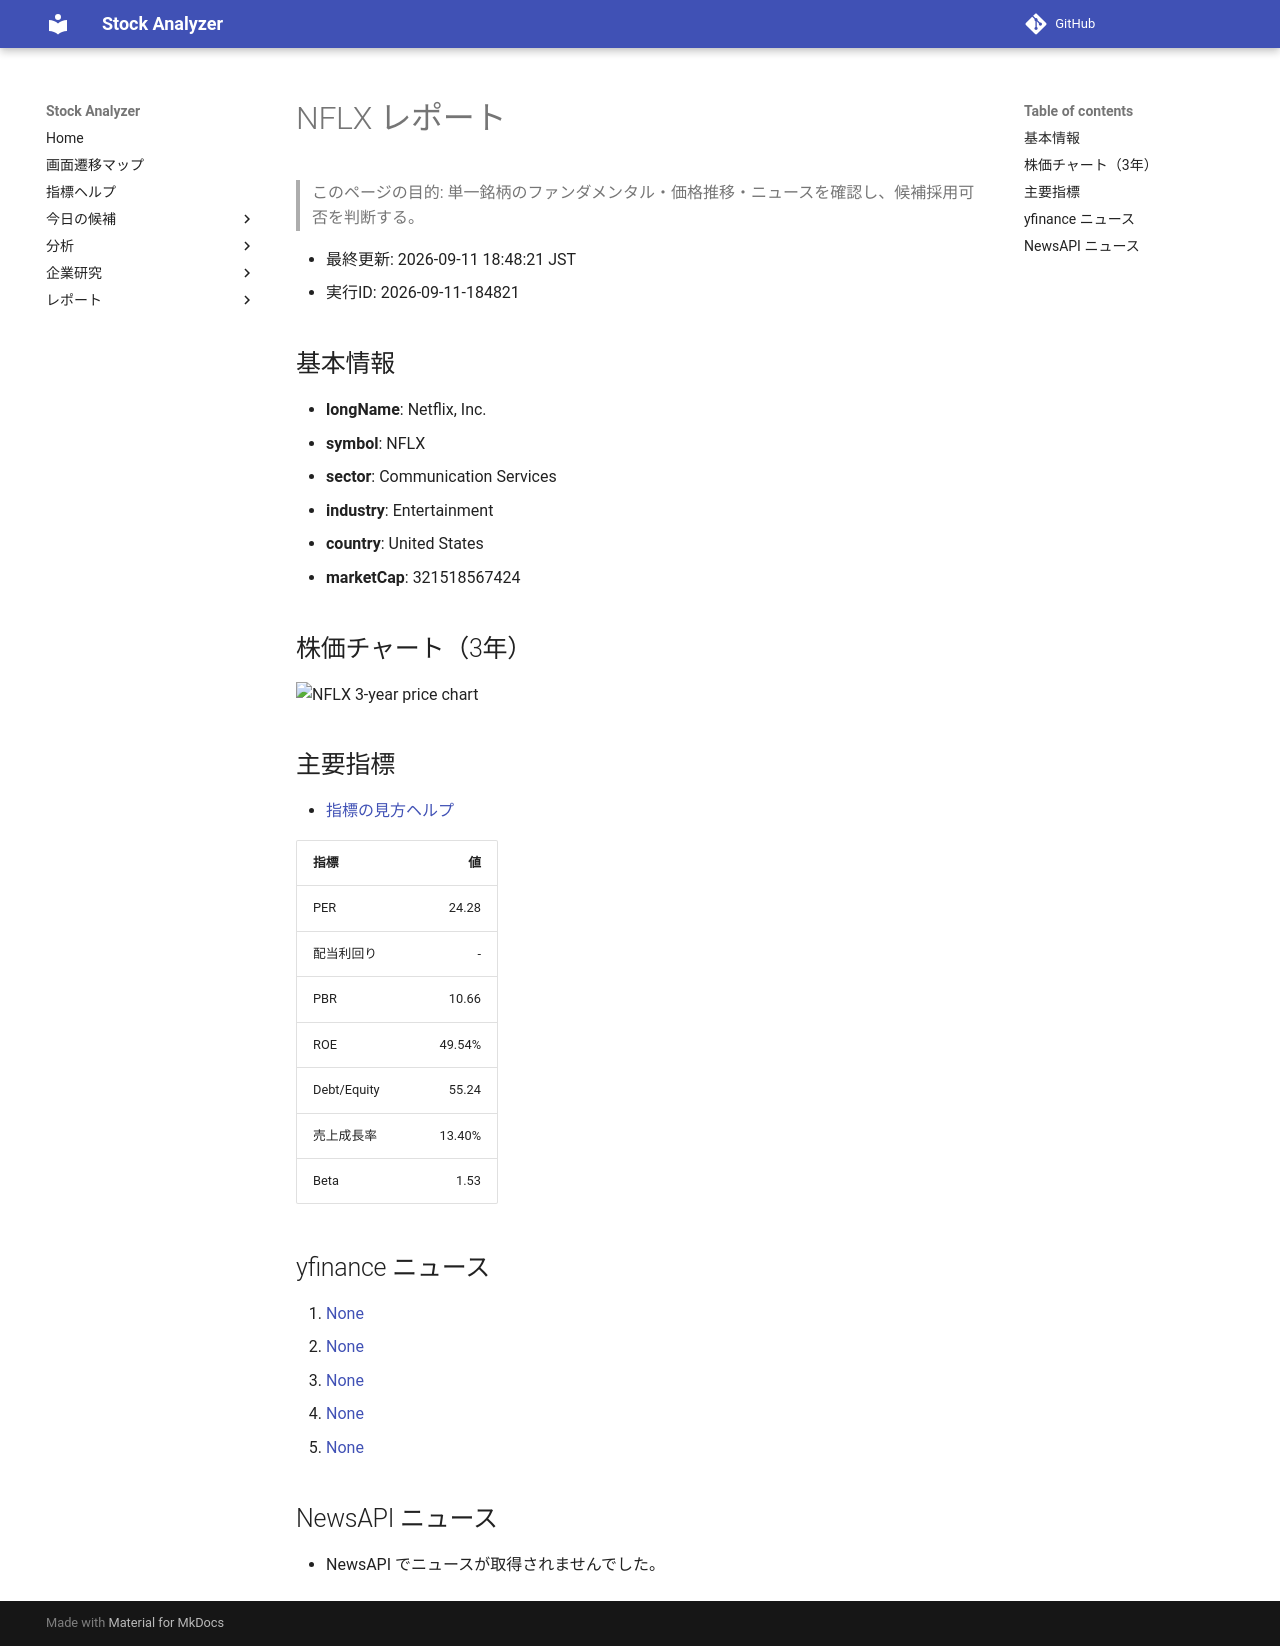

repository: Yumi-note/Making-APP · page: reports/2026-09-11/184821/NFLX/index.html · generator: mkdocs

# NFLX レポート

> このページの目的: 単一銘柄のファンダメンタル・価格推移・ニュースを確認し、候補採用可否を判断する。

- 最終更新: 2026-09-11 18:48:21 JST
- 実行ID: 2026-09-11-184821

## 基本情報

- **longName**: Netflix, Inc.
- **symbol**: NFLX
- **sector**: Communication Services
- **industry**: Entertainment
- **country**: United States
- **marketCap**: 321518567424

## 株価チャート（3年）

![NFLX 3-year price chart](NFLX_3y.png)

## 主要指標

- [指標の見方ヘルプ](../../../../indicators.md)

| 指標 | 値 |
|---|---:|
| PER | 24.28 |
| 配当利回り | - |
| PBR | 10.66 |
| ROE | 49.54% |
| Debt/Equity | 55.24 |
| 売上成長率 | 13.40% |
| Beta | 1.53 |

## yfinance ニュース

1. [None](None)
2. [None](None)
3. [None](None)
4. [None](None)
5. [None](None)

## NewsAPI ニュース

- NewsAPI でニュースが取得されませんでした。
